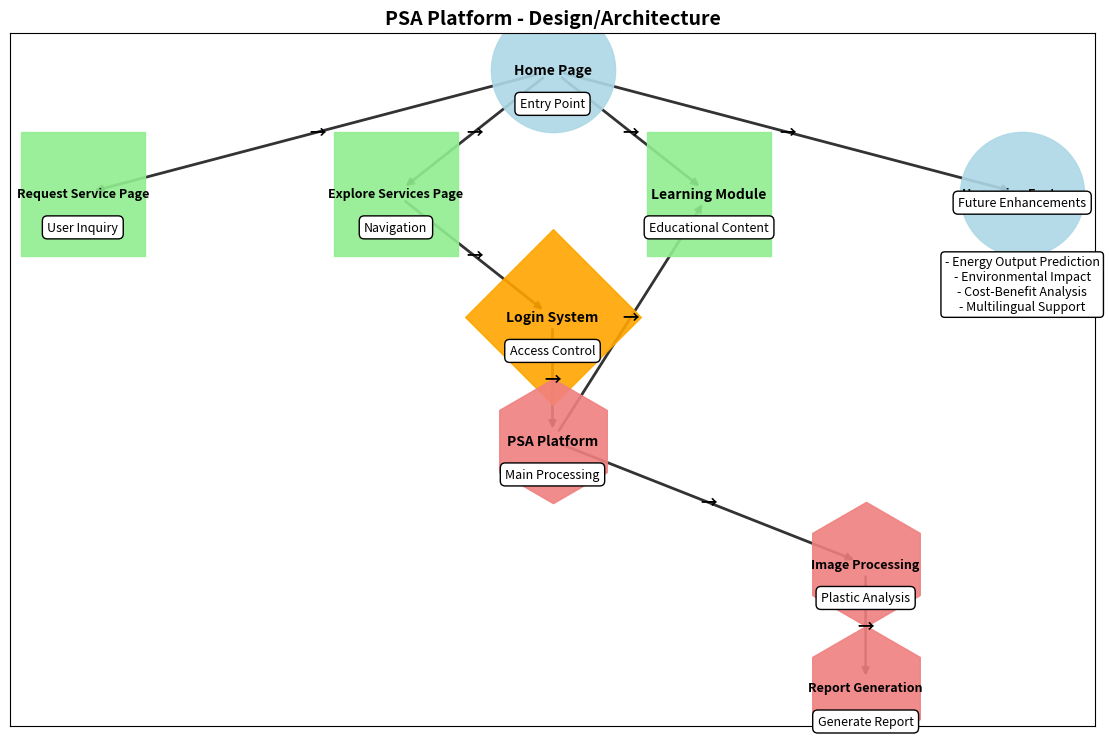

Recreate this plot in Python.
# import matplotlib.pyplot as plt
# import networkx as nx

# # Define nodes with their shapes and descriptions
# nodes = {
#     "Home Page": ("oval", "Entry Point"),
#     "Request Service Page": ("parallelogram", "User Inquiry"),
#     "Explore Services Page": ("parallelogram", "Navigation"),
#     "Learning Module": ("parallelogram", "Educational Content"),
#     "Upcoming Features": ("oval", "Future Enhancements"),
#     "Login System": ("diamond", "Access Control"),
#     "PSA Platform": ("rectangle", "Main Processing"),
#     "Image Processing": ("rectangle", "Plastic Analysis"),
#     "Report Generation": ("rectangle", "Generate Report")
# }

# # Define directed edges (connections between components)
# edges = [
#     ("Home Page", "Request Service Page"),
#     ("Home Page", "Explore Services Page"),
#     ("Home Page", "Learning Module"),
#     ("Home Page", "Upcoming Features"),
#     ("Explore Services Page", "Login System"),
#     ("Login System", "PSA Platform"),
#     ("PSA Platform", "Image Processing"),
#     ("Image Processing", "Report Generation"),
#     ("PSA Platform", "Learning Module")
# ]

# # Create directed graph
# G = nx.DiGraph()
# G.add_edges_from(edges)

# # Define positions for structured layout
# pos = {
#     "Home Page": (0, 4),
#     "Request Service Page": (-3, 3),
#     "Explore Services Page": (-1, 3),
#     "Learning Module": (1, 3),
#     "Upcoming Features": (3, 3),
#     "Login System": (0, 2),
#     "PSA Platform": (0, 1),
#     "Image Processing": (2, 0),
#     "Report Generation": (2, -1)
# }

# # Define node shapes and colors
# shape_styles = {
#     "oval": {"shape": "o", "color": "lightblue"},
#     "parallelogram": {"shape": "s", "color": "lightgreen"},
#     "diamond": {"shape": "D", "color": "orange"},
#     "rectangle": {"shape": "h", "color": "lightcoral"}
# }

# # Increase figure size for clarity
# plt.figure(figsize=(14, 9))

# # Draw nodes with enhanced size
# for node, (shape, label) in nodes.items():
#     nx.draw_networkx_nodes(
#         G, pos, nodelist=[node], node_shape=shape_styles[shape]["shape"],
#         node_color=shape_styles[shape]["color"], node_size=7500, alpha=0.9
#     )
#     # Draw node name inside the shape
#     nx.draw_networkx_labels(
#         G, {node: pos[node]}, labels={node: node}, font_size=10, font_weight="bold"
#     )

#     # Position descriptions inside the shape
#     y_offset = -0.3 if node != "Upcoming Features" else -0.1  # Prevents text overlap
#     plt.text(
#         pos[node][0], pos[node][1] + y_offset, label, fontsize=9,
#         ha='center', bbox=dict(facecolor='white', edgecolor='black', boxstyle='round,pad=0.3')
#     )

# # Draw edges with arrows both in the **middle** and at the **end**
# for edge in edges:
#     start, end = edge
#     mid_x, mid_y = (pos[start][0] + pos[end][0]) / 2, (pos[start][1] + pos[end][1]) / 2

#     # Draw main edge with arrow at the end
#     nx.draw_networkx_edges(G, pos, edgelist=[(start, end)], edge_color="black", arrows=True, width=2, alpha=0.8, arrowstyle='-|>')

#     # Draw extra arrow in the middle
#     plt.annotate(
#         "→", xy=(mid_x, mid_y), xytext=(mid_x, mid_y), fontsize=12,
#         ha='center', va='center', fontweight="bold", color="black"
#     )

# # Add bullet points **below** the "Upcoming Features" node
# upcoming_x, upcoming_y = pos["Upcoming Features"]
# plt.text(
#     upcoming_x, upcoming_y - 0.5,  # Move text below the node
#     "- Energy Output Prediction\n- Environmental Impact\n- Cost-Benefit Analysis\n- Multilingual Support",
#     fontsize=9, ha='center', va='top',
#     bbox=dict(facecolor='white', edgecolor='black', boxstyle='round,pad=0.3')
# )

# plt.title("PSA Platform - Design/Architecture", fontsize=14, fontweight="bold")
# plt.show()

import matplotlib.pyplot as plt
import networkx as nx

# Define nodes with their shapes and descriptions
nodes = {
    "Home Page": ("oval", "Entry Point"),
    "Request Service Page": ("parallelogram", "User Inquiry"),
    "Explore Services Page": ("parallelogram", "Navigation"),
    "Learning Module": ("parallelogram", "Educational Content"),
    "Upcoming Features": ("oval", "Future Enhancements"),
    "Login System": ("diamond", "Access Control"),
    "PSA Platform": ("rectangle", "Main Processing"),
    "Image Processing": ("rectangle", "Plastic Analysis"),
    "Report Generation": ("rectangle", "Generate Report")
}

# Define directed edges (connections between components)
edges = [
    ("Home Page", "Request Service Page"),
    ("Home Page", "Explore Services Page"),
    ("Home Page", "Learning Module"),
    ("Home Page", "Upcoming Features"),
    ("Explore Services Page", "Login System"),
    ("Login System", "PSA Platform"),
    ("PSA Platform", "Image Processing"),
    ("Image Processing", "Report Generation"),
    ("PSA Platform", "Learning Module")
]

# Create directed graph
G = nx.DiGraph()
G.add_edges_from(edges)

# Define positions for structured layout
pos = {
    "Home Page": (0, 4),
    "Request Service Page": (-3, 3),
    "Explore Services Page": (-1, 3),
    "Learning Module": (1, 3),
    "Upcoming Features": (3, 3),
    "Login System": (0, 2),
    "PSA Platform": (0, 1),
    "Image Processing": (2, 0),
    "Report Generation": (2, -1)
}

# Define node shapes and colors
shape_styles = {
    "oval": {"shape": "o", "color": "lightblue"},
    "parallelogram": {"shape": "s", "color": "lightgreen"},
    "diamond": {"shape": "D", "color": "orange"},
    "rectangle": {"shape": "h", "color": "lightcoral"}
}

# Increase figure size for clarity
plt.figure(figsize=(14, 9))

# Draw nodes with enhanced size
for node, (shape, label) in nodes.items():
    nx.draw_networkx_nodes(
        G, pos, nodelist=[node], node_shape=shape_styles[shape]["shape"],
        node_color=shape_styles[shape]["color"], node_size=8000, alpha=0.9
    )
    
    # Reduce font size **only for long labels**
    font_size = 10 if len(node) <= 15 else 9

    # Adjust label position for better fit
    nx.draw_networkx_labels(
        G, {node: pos[node]}, labels={node: node}, font_size=font_size, font_weight="bold"
    )

    # Adjust description box size and padding
    y_offset = -0.3 if node != "Upcoming Features" else -0.1
    plt.text(
        pos[node][0], pos[node][1] + y_offset, label, fontsize=9,
        ha='center', bbox=dict(facecolor='white', edgecolor='black', boxstyle='round,pad=0.4')
    )

# Draw edges with arrows **at both the middle and the end**
for edge in edges:
    start, end = edge
    mid_x, mid_y = (pos[start][0] + pos[end][0]) / 2, (pos[start][1] + pos[end][1]) / 2

    # Main edge with arrow at the end
    nx.draw_networkx_edges(G, pos, edgelist=[(start, end)], edge_color="black", arrows=True, width=2, alpha=0.8, arrowstyle='-|>')

    # Extra arrow in the middle
    plt.annotate(
        "→", xy=(mid_x, mid_y), xytext=(mid_x, mid_y), fontsize=12,
        ha='center', va='center', fontweight="bold", color="black"
    )

# Add bullet points **below** the "Upcoming Features" node
upcoming_x, upcoming_y = pos["Upcoming Features"]
plt.text(
    upcoming_x, upcoming_y - 0.5,  # Move text below the node
    "- Energy Output Prediction\n- Environmental Impact\n- Cost-Benefit Analysis\n- Multilingual Support",
    fontsize=9, ha='center', va='top',
    bbox=dict(facecolor='white', edgecolor='black', boxstyle='round,pad=0.3')
)

plt.title("PSA Platform - Design/Architecture", fontsize=14, fontweight="bold")
plt.show()
